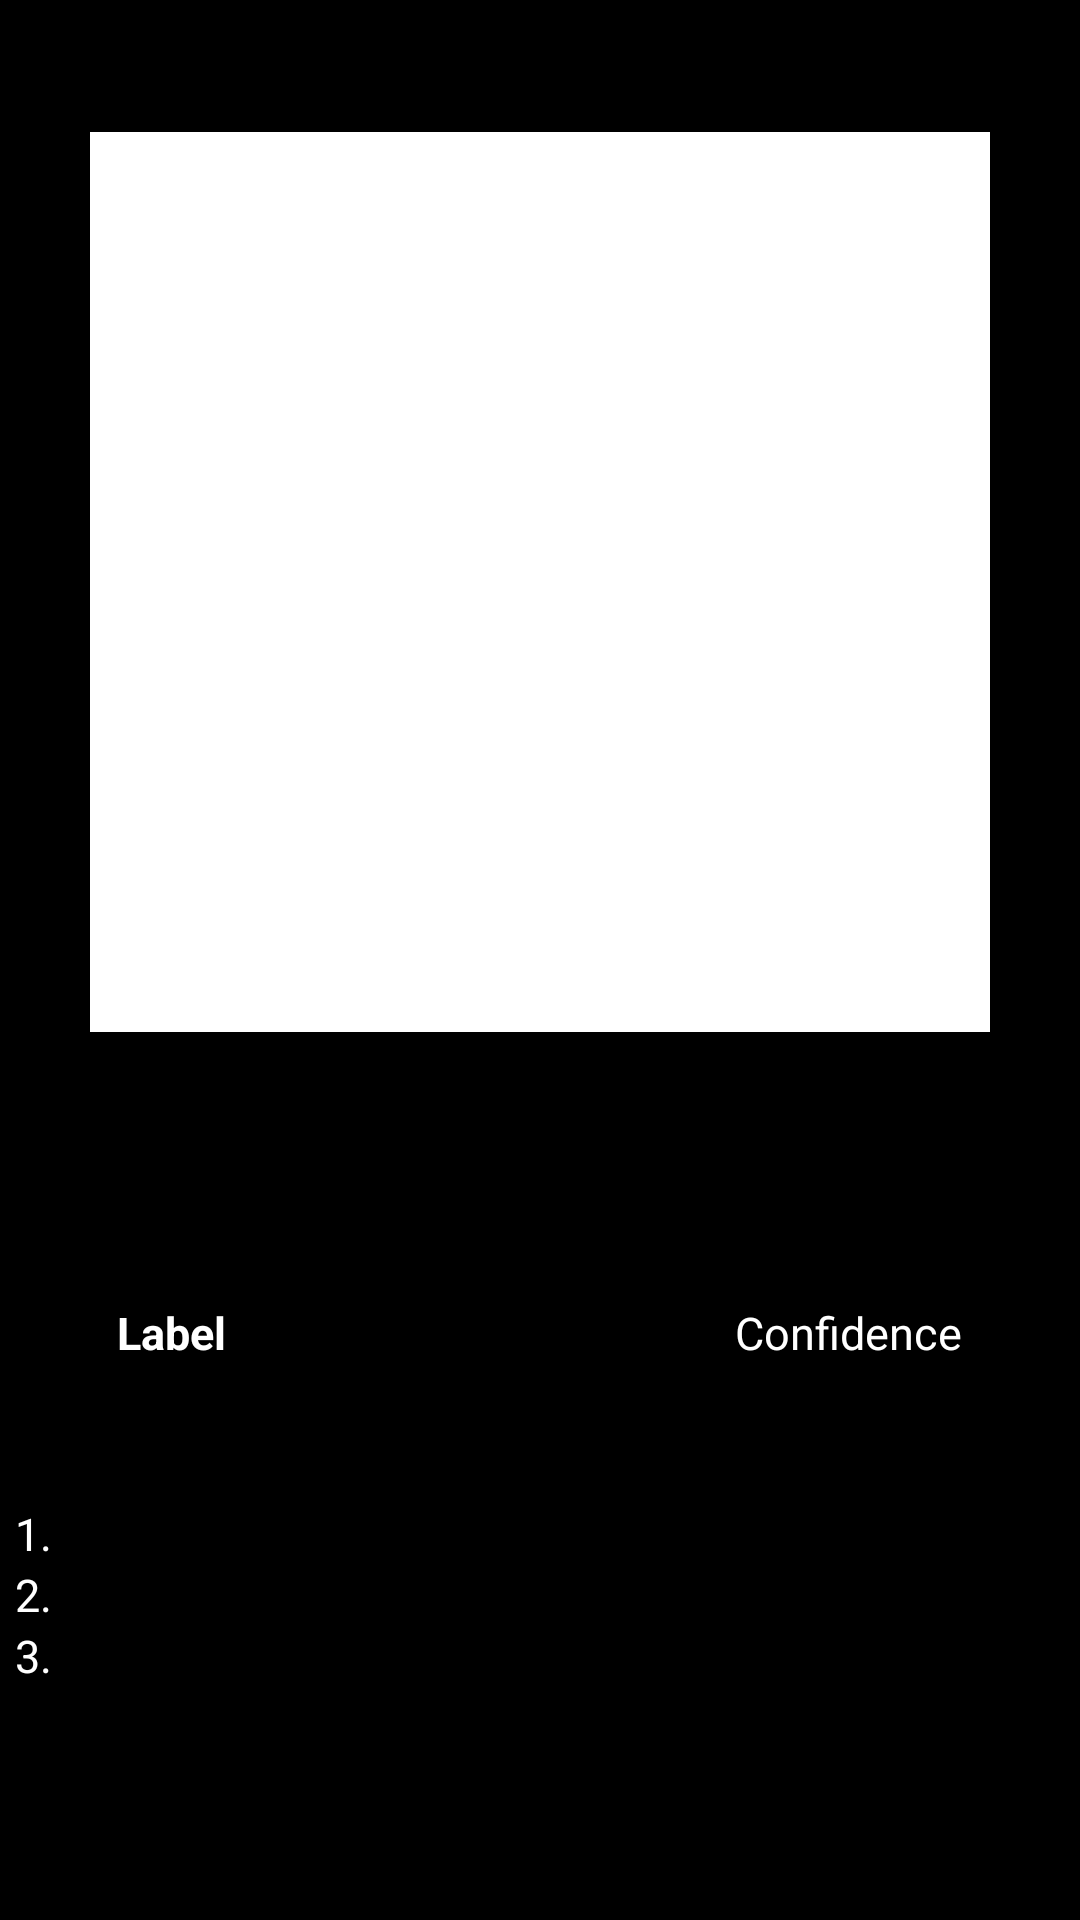

Produce the Android XML layout that renders to this screen, including the resource entries it uses.
<!-- AndroidManifest.xml: application theme AppTheme -->
<!-- res/layout/activity_classify.xml -->
<?xml version="1.0" encoding="utf-8"?>
<RelativeLayout xmlns:android="http://schemas.android.com/apk/res/android"
    xmlns:app="http://schemas.android.com/apk/res-auto"
    xmlns:tools="http://schemas.android.com/tools"
    android:layout_width="match_parent"
    android:background="#000"
    android:layout_height="match_parent"
    tools:context=".Classify">

    <ImageView
        android:id="@+id/selected_image"
        android:layout_width="300dp"
        android:layout_height="300dp"
        android:background="#fff"
        android:layout_alignParentTop="true"
        android:layout_centerHorizontal="true"
        android:layout_marginTop="44dp"
        android:layout_below="@id/selected_image"
         />

    <Button
        android:id="@+id/classify_image"
        android:layout_width="wrap_content"
        android:layout_height="45dp"

        android:layout_below="@id/selected_image"
        android:layout_centerHorizontal="true"
        android:text="Classify!" />

    <Button
        android:id="@+id/back_button"
        android:layout_width="wrap_content"
        android:layout_height="45dp"
        android:layout_below="@id/classify_image"
        android:layout_centerHorizontal="true"
        android:text="Back" />

    <LinearLayout
        android:id="@+id/labels"
        android:layout_width="match_parent"
        android:layout_height="89dp"
        android:layout_alignParentBottom="true"
        android:layout_below="@+id/back_button"
        android:layout_gravity="center"
        android:layout_marginBottom="44dp"
        android:orientation="vertical">

        <LinearLayout
            android:layout_width="370dp"
            android:layout_height="wrap_content"
            android:layout_gravity="center"
            android:gravity="center"
            android:orientation="horizontal">

            <TextView
                android:id="@+id/lableText"
                android:layout_width="206dp"
                android:layout_height="67dp"
                android:text="Label"
                android:textColor="#fff"
                android:textSize="15sp"
                android:textStyle="bold" />

            <TextView
                android:id="@+id/ConfidenceText"
                android:layout_width="wrap_content"
                android:layout_height="67dp"
                android:text="Confidence"
                android:textColor="#fff"
                android:textSize="15sp" />

        </LinearLayout>

        <LinearLayout
            android:layout_width="370dp"
            android:layout_height="wrap_content"
            android:layout_gravity="center"
            android:gravity="center"
            android:orientation="horizontal">

            <TextView
                android:id="@+id/label1"
                android:layout_width="240dp"
                android:layout_height="wrap_content"
                android:text="1."
                android:textColor="#fff"
                android:textSize="15sp" />

            <TextView
                android:id="@+id/Confidence1"
                android:layout_width="110dp"
                android:layout_height="match_parent"
                android:text=""
                android:textColor="#fff"
                android:textSize="15sp" />

        </LinearLayout>

        <LinearLayout
            android:layout_width="370dp"
            android:layout_height="wrap_content"
            android:layout_gravity="center"
            android:gravity="center"
            android:orientation="horizontal">

            <TextView
                android:id="@+id/label2"
                android:layout_width="240dp"
                android:layout_height="wrap_content"
                android:text="2."
                android:textColor="#fff"
                android:textSize="15sp" />

            <TextView
                android:id="@+id/Confidence2"
                android:layout_width="110dp"
                android:layout_height="match_parent"
                android:textColor="#fff"
                android:textSize="15sp" />

        </LinearLayout>

        <LinearLayout
            android:layout_width="370dp"
            android:layout_height="wrap_content"
            android:layout_gravity="center"
            android:gravity="center"
            android:orientation="horizontal">

            <TextView
                android:id="@+id/label3"
                android:layout_width="240dp"
                android:layout_height="wrap_content"
                android:text="3."
                android:textColor="#fff"
                android:textSize="15sp" />

            <TextView
                android:id="@+id/Confidence3"
                android:layout_width="110dp"
                android:layout_height="match_parent"
                android:text=""
                android:textColor="#fff"
                android:textSize="15sp" />

        </LinearLayout>

    </LinearLayout>



</RelativeLayout>
<!-- resources referenced by this layout -->
<resources>
  <style name="AppTheme" parent="AppTheme" tools:ignore="ResourceCycle">
          
          <item name="android:colorPrimary">@color/colorPrimary</item>
          <item name="android:colorPrimaryDark">@color/colorPrimaryDark</item>
          <item name="android:colorAccent">@color/colorAccent</item>
      </style>
  <!-- not gathered from this repository: default colours our renderer supplied (Android Studio template values) -->
  <color name="colorPrimary">#FF6200EE</color>
  <color name="colorPrimaryDark">#FF3700B3</color>
  <color name="colorAccent">#FF03DAC5</color>
</resources>
